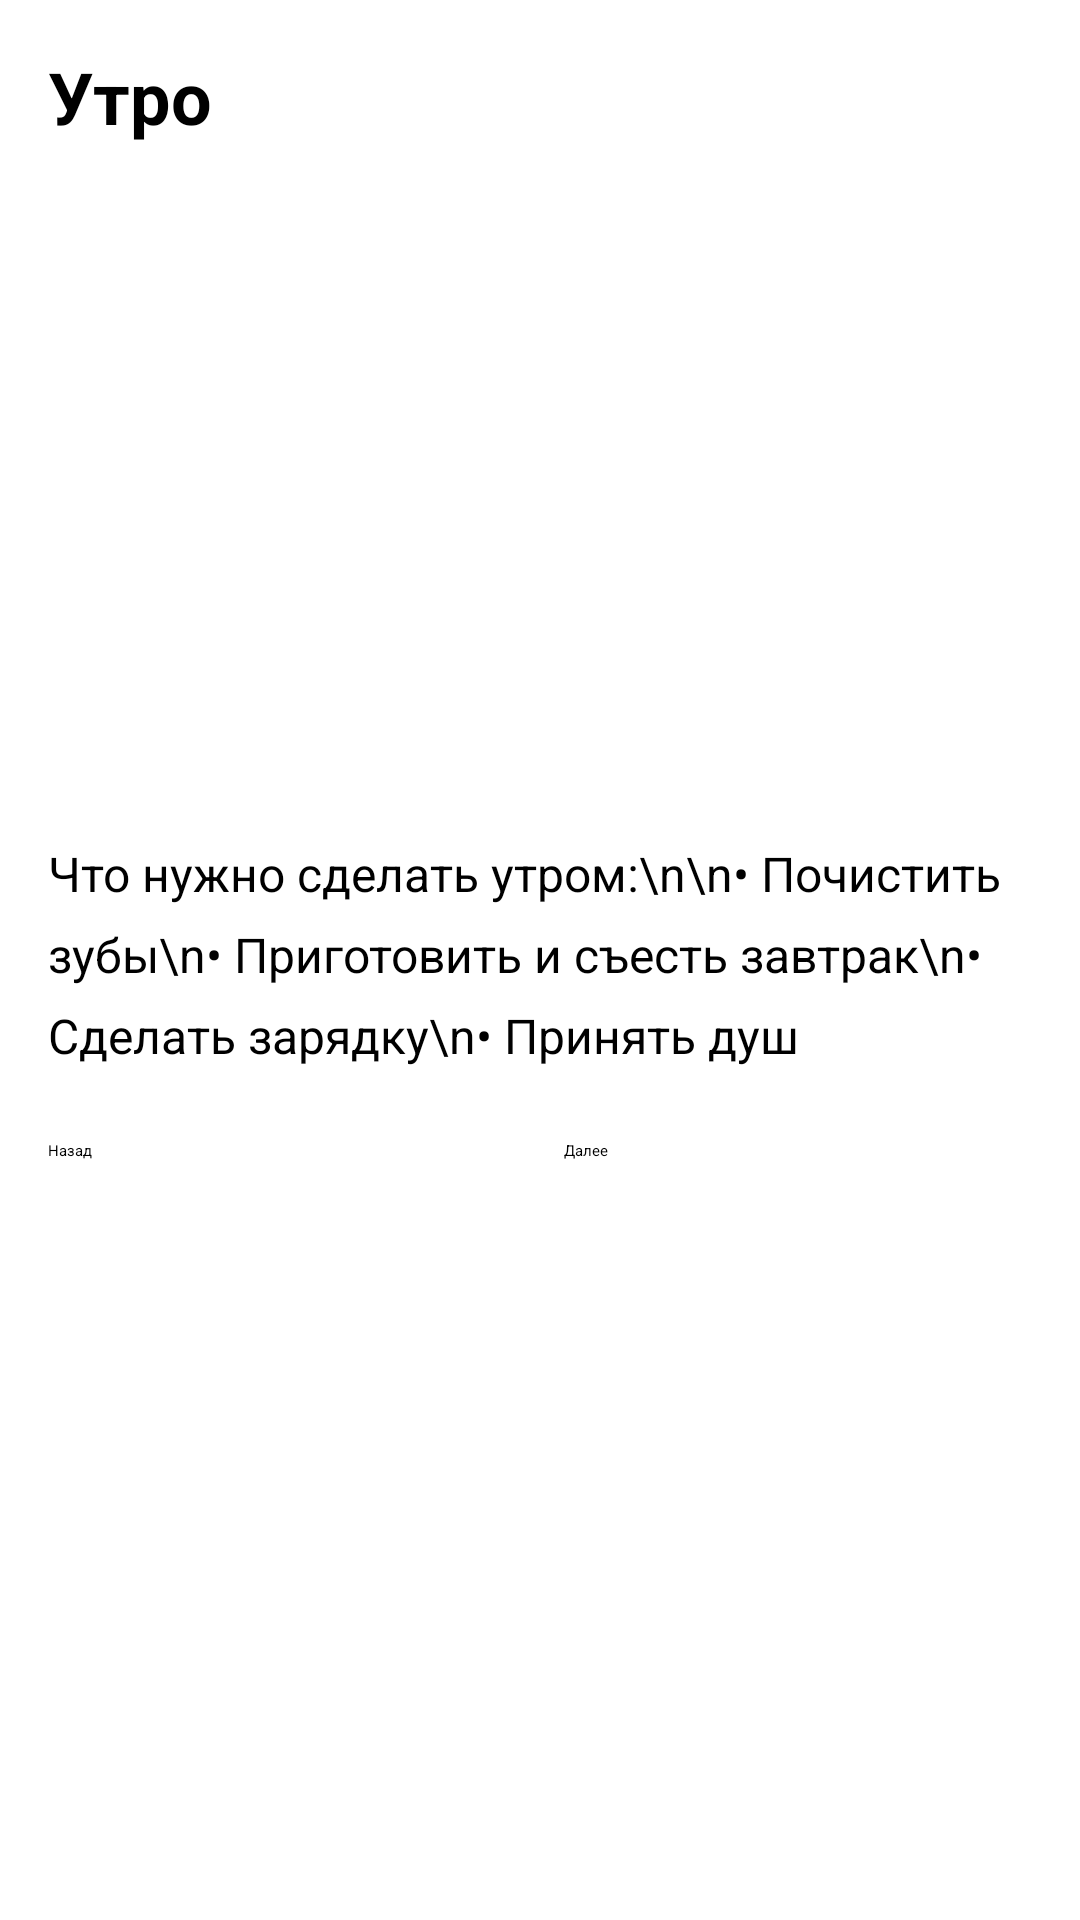

Layout XML and referenced resources for this Android screen:
<!-- AndroidManifest.xml: application theme Theme.Pr1 -->
<!-- res/layout/activity_morning.xml -->
<?xml version="1.0" encoding="utf-8"?>
<ScrollView xmlns:android="http://schemas.android.com/apk/res/android"
    android:layout_width="match_parent"
    android:layout_height="match_parent">

    <LinearLayout
        android:layout_width="match_parent"
        android:layout_height="wrap_content"
        android:orientation="vertical"
        android:padding="16dp">

        <TextView
            android:layout_width="wrap_content"
            android:layout_height="wrap_content"
            android:text="Утро"
            android:textSize="24sp"
            android:textStyle="bold" />

        <ImageView
            android:id="@+id/imgMorning"
            android:layout_width="match_parent"
            android:layout_height="200dp"
            android:layout_marginVertical="16dp"
            android:scaleType="centerCrop"
            android:src="@drawable/morning"
            android:contentDescription="Утро" />

        <TextView
            android:layout_width="wrap_content"
            android:layout_height="wrap_content"
            android:text="Что нужно сделать утром:\n\n• Почистить зубы\n• Приготовить и съесть завтрак\n• Сделать зарядку\n• Принять душ"
            android:textSize="16sp"
            android:lineSpacingExtra="8dp" />

        <LinearLayout
            android:layout_width="match_parent"
            android:layout_height="wrap_content"
            android:layout_marginTop="24dp"
            android:orientation="horizontal">

            <Button
                android:id="@+id/btnBack"
                android:layout_width="0dp"
                android:layout_height="wrap_content"
                android:layout_weight="1"
                android:text="Назад" />

            <Button
                android:id="@+id/btnNext"
                android:layout_width="0dp"
                android:layout_height="wrap_content"
                android:layout_marginStart="16dp"
                android:layout_weight="1"
                android:text="Далее" />
        </LinearLayout>

    </LinearLayout>
</ScrollView>
<!-- resources referenced by this layout -->
<resources>

</resources>
